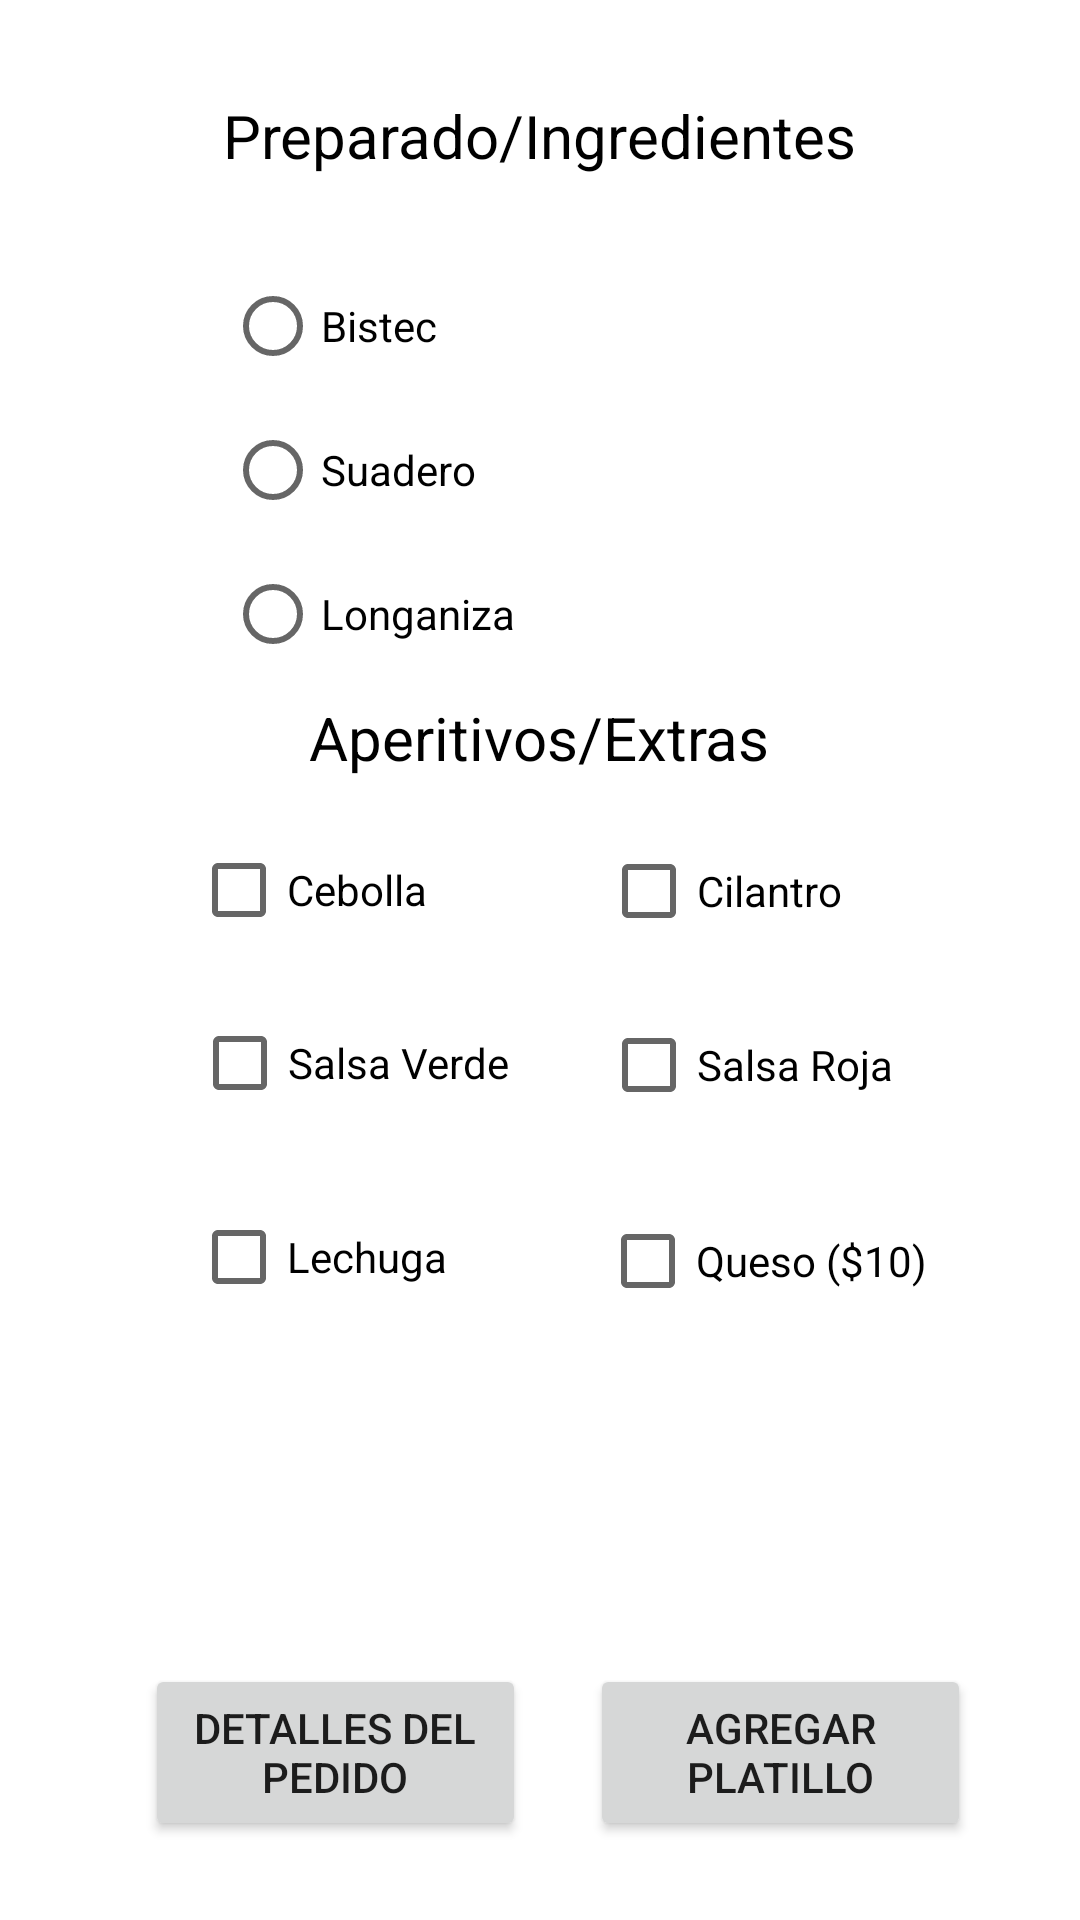

Write the Android layout XML for this screen, with the resource values it uses.
<!-- AndroidManifest.xml: application theme Theme.Proyecto_Magana_Dos -->
<!-- res/layout/activity_sopes.xml -->
<?xml version="1.0" encoding="utf-8"?>
<androidx.constraintlayout.widget.ConstraintLayout xmlns:android="http://schemas.android.com/apk/res/android"
    xmlns:app="http://schemas.android.com/apk/res-auto"
    xmlns:tools="http://schemas.android.com/tools"
    android:layout_width="match_parent"
    android:layout_height="match_parent"
    tools:context=".sopes">

    <androidx.constraintlayout.widget.ConstraintLayout
        android:layout_width="361dp"
        android:layout_height="658dp"
        app:layout_constraintBottom_toBottomOf="parent"
        app:layout_constraintEnd_toEndOf="parent"
        app:layout_constraintHorizontal_bias="0.444"
        app:layout_constraintStart_toStartOf="parent"
        app:layout_constraintTop_toTopOf="parent"
        app:layout_constraintVertical_bias="0.713">

        <CheckBox
            android:id="@+id/checkBoxSalsaRoja"
            android:layout_width="wrap_content"
            android:layout_height="wrap_content"
            android:text="Salsa Roja"
            app:layout_constraintBottom_toBottomOf="parent"
            app:layout_constraintEnd_toEndOf="parent"
            app:layout_constraintHorizontal_bias="0.76"
            app:layout_constraintStart_toStartOf="parent"
            app:layout_constraintTop_toTopOf="parent"
            app:layout_constraintVertical_bias="0.563" />

        <CheckBox
            android:id="@+id/checkBoxCebolla"
            android:layout_width="wrap_content"
            android:layout_height="wrap_content"
            android:text="Cebolla"
            app:layout_constraintBottom_toBottomOf="parent"
            app:layout_constraintEnd_toEndOf="parent"
            app:layout_constraintHorizontal_bias="0.226"
            app:layout_constraintStart_toStartOf="parent"
            app:layout_constraintTop_toTopOf="parent"
            app:layout_constraintVertical_bias="0.467" />

        <CheckBox
            android:id="@+id/checkBoxCilantro"
            android:layout_width="wrap_content"
            android:layout_height="wrap_content"
            android:text="Cilantro"
            app:layout_constraintBottom_toBottomOf="parent"
            app:layout_constraintEnd_toEndOf="parent"
            app:layout_constraintHorizontal_bias="0.714"
            app:layout_constraintStart_toStartOf="parent"
            app:layout_constraintTop_toTopOf="parent"
            app:layout_constraintVertical_bias="0.468" />

        <CheckBox
            android:id="@+id/checkBoxSalsaVerde"
            android:layout_width="wrap_content"
            android:layout_height="wrap_content"
            android:text="Salsa Verde"
            app:layout_constraintBottom_toBottomOf="parent"
            app:layout_constraintEnd_toEndOf="parent"
            app:layout_constraintHorizontal_bias="0.251"
            app:layout_constraintStart_toStartOf="parent"
            app:layout_constraintTop_toTopOf="parent"
            app:layout_constraintVertical_bias="0.562" />

        <CheckBox
            android:id="@+id/checkBoxLechuga"
            android:layout_width="wrap_content"
            android:layout_height="wrap_content"
            android:text="Lechuga"
            app:layout_constraintBottom_toBottomOf="parent"
            app:layout_constraintEnd_toEndOf="parent"
            app:layout_constraintHorizontal_bias="0.231"
            app:layout_constraintStart_toStartOf="parent"
            app:layout_constraintTop_toTopOf="parent"
            app:layout_constraintVertical_bias="0.668" />

        <CheckBox
            android:id="@+id/checkBoxQueso"
            android:layout_width="wrap_content"
            android:layout_height="wrap_content"
            android:text="Queso ($10)"
            app:layout_constraintBottom_toBottomOf="parent"
            app:layout_constraintEnd_toEndOf="parent"
            app:layout_constraintHorizontal_bias="0.793"
            app:layout_constraintStart_toStartOf="parent"
            app:layout_constraintTop_toTopOf="parent"
            app:layout_constraintVertical_bias="0.67" />

        <TextView
            android:id="@+id/textView3"
            android:layout_width="wrap_content"
            android:layout_height="wrap_content"
            android:layout_marginTop="44dp"
            android:text="Preparado/Ingredientes"
            android:textAlignment="center"
            android:textColor="#000000"
            android:textSize="20sp"
            app:layout_constraintEnd_toEndOf="parent"
            app:layout_constraintHorizontal_bias="0.496"
            app:layout_constraintStart_toStartOf="parent"
            app:layout_constraintTop_toTopOf="parent" />

        <TextView
            android:id="@+id/textView4"
            android:layout_width="wrap_content"
            android:layout_height="wrap_content"
            android:text="Aperitivos/Extras"
            android:textAlignment="center"
            android:textColor="#000000"
            android:textSize="20sp"
            app:layout_constraintBottom_toBottomOf="parent"
            app:layout_constraintEnd_toEndOf="parent"
            app:layout_constraintHorizontal_bias="0.497"
            app:layout_constraintStart_toStartOf="parent"
            app:layout_constraintTop_toTopOf="parent"
            app:layout_constraintVertical_bias="0.388" />

        <Button
            android:id="@+id/detalles"
            android:layout_width="127dp"
            android:layout_height="59dp"
            android:layout_marginBottom="32dp"
            android:onClick="detalles"
            android:text="Detalles del Pedido"
            app:layout_constraintBottom_toBottomOf="parent"
            app:layout_constraintEnd_toEndOf="parent"
            app:layout_constraintHorizontal_bias="0.206"
            app:layout_constraintStart_toStartOf="parent" />

        <Button
            android:id="@+id/otro_platillo"
            android:layout_width="127dp"
            android:layout_height="59dp"
            android:layout_marginBottom="32dp"
            android:onClick="otro_platillo"
            android:text="Agregar Platillo"
            app:layout_constraintBottom_toBottomOf="parent"
            app:layout_constraintEnd_toEndOf="parent"
            app:layout_constraintHorizontal_bias="0.841"
            app:layout_constraintStart_toStartOf="parent" />

        <RadioGroup
            android:layout_width="210dp"
            android:layout_height="151dp"
            app:layout_constraintBottom_toBottomOf="parent"
            app:layout_constraintEnd_toEndOf="parent"
            app:layout_constraintHorizontal_bias="0.496"
            app:layout_constraintStart_toStartOf="parent"
            app:layout_constraintTop_toTopOf="parent"
            app:layout_constraintVertical_bias="0.191">

            <RadioButton
                android:id="@+id/radioButtonBistec"
                android:layout_width="match_parent"
                android:layout_height="wrap_content"
                android:text="Bistec" />

            <RadioButton
                android:id="@+id/radioButtonSuadero"
                android:layout_width="match_parent"
                android:layout_height="wrap_content"
                android:text="Suadero" />

            <RadioButton
                android:id="@+id/radioButtonLonganiza"
                android:layout_width="match_parent"
                android:layout_height="wrap_content"
                android:text="Longaniza" />
        </RadioGroup>

    </androidx.constraintlayout.widget.ConstraintLayout>
</androidx.constraintlayout.widget.ConstraintLayout>
<!-- resources referenced by this layout -->
<resources>
  <style name="Theme.Proyecto_Magana_Dos" parent="Theme.MaterialComponents.DayNight.DarkActionBar">
          
          <item name="colorPrimary">@color/purple_500</item>
          <item name="colorPrimaryVariant">@color/purple_700</item>
          <item name="colorOnPrimary">@color/white</item>
          
          <item name="colorSecondary">@color/teal_200</item>
          <item name="colorSecondaryVariant">@color/teal_700</item>
          <item name="colorOnSecondary">@color/black</item>
          
          <item name="android:statusBarColor">?attr/colorPrimaryVariant</item>
          
      </style>
  <!-- not gathered from this repository: default colours our renderer supplied (Android Studio template values) -->
  <color name="purple_500">#FF6200EE</color>
  <color name="purple_700">#FF3700B3</color>
  <color name="teal_200">#FF03DAC5</color>
  <color name="teal_700">#FF018786</color>
  <color name="black">#FF000000</color>
  <color name="white">#FFFFFFFF</color>
</resources>
